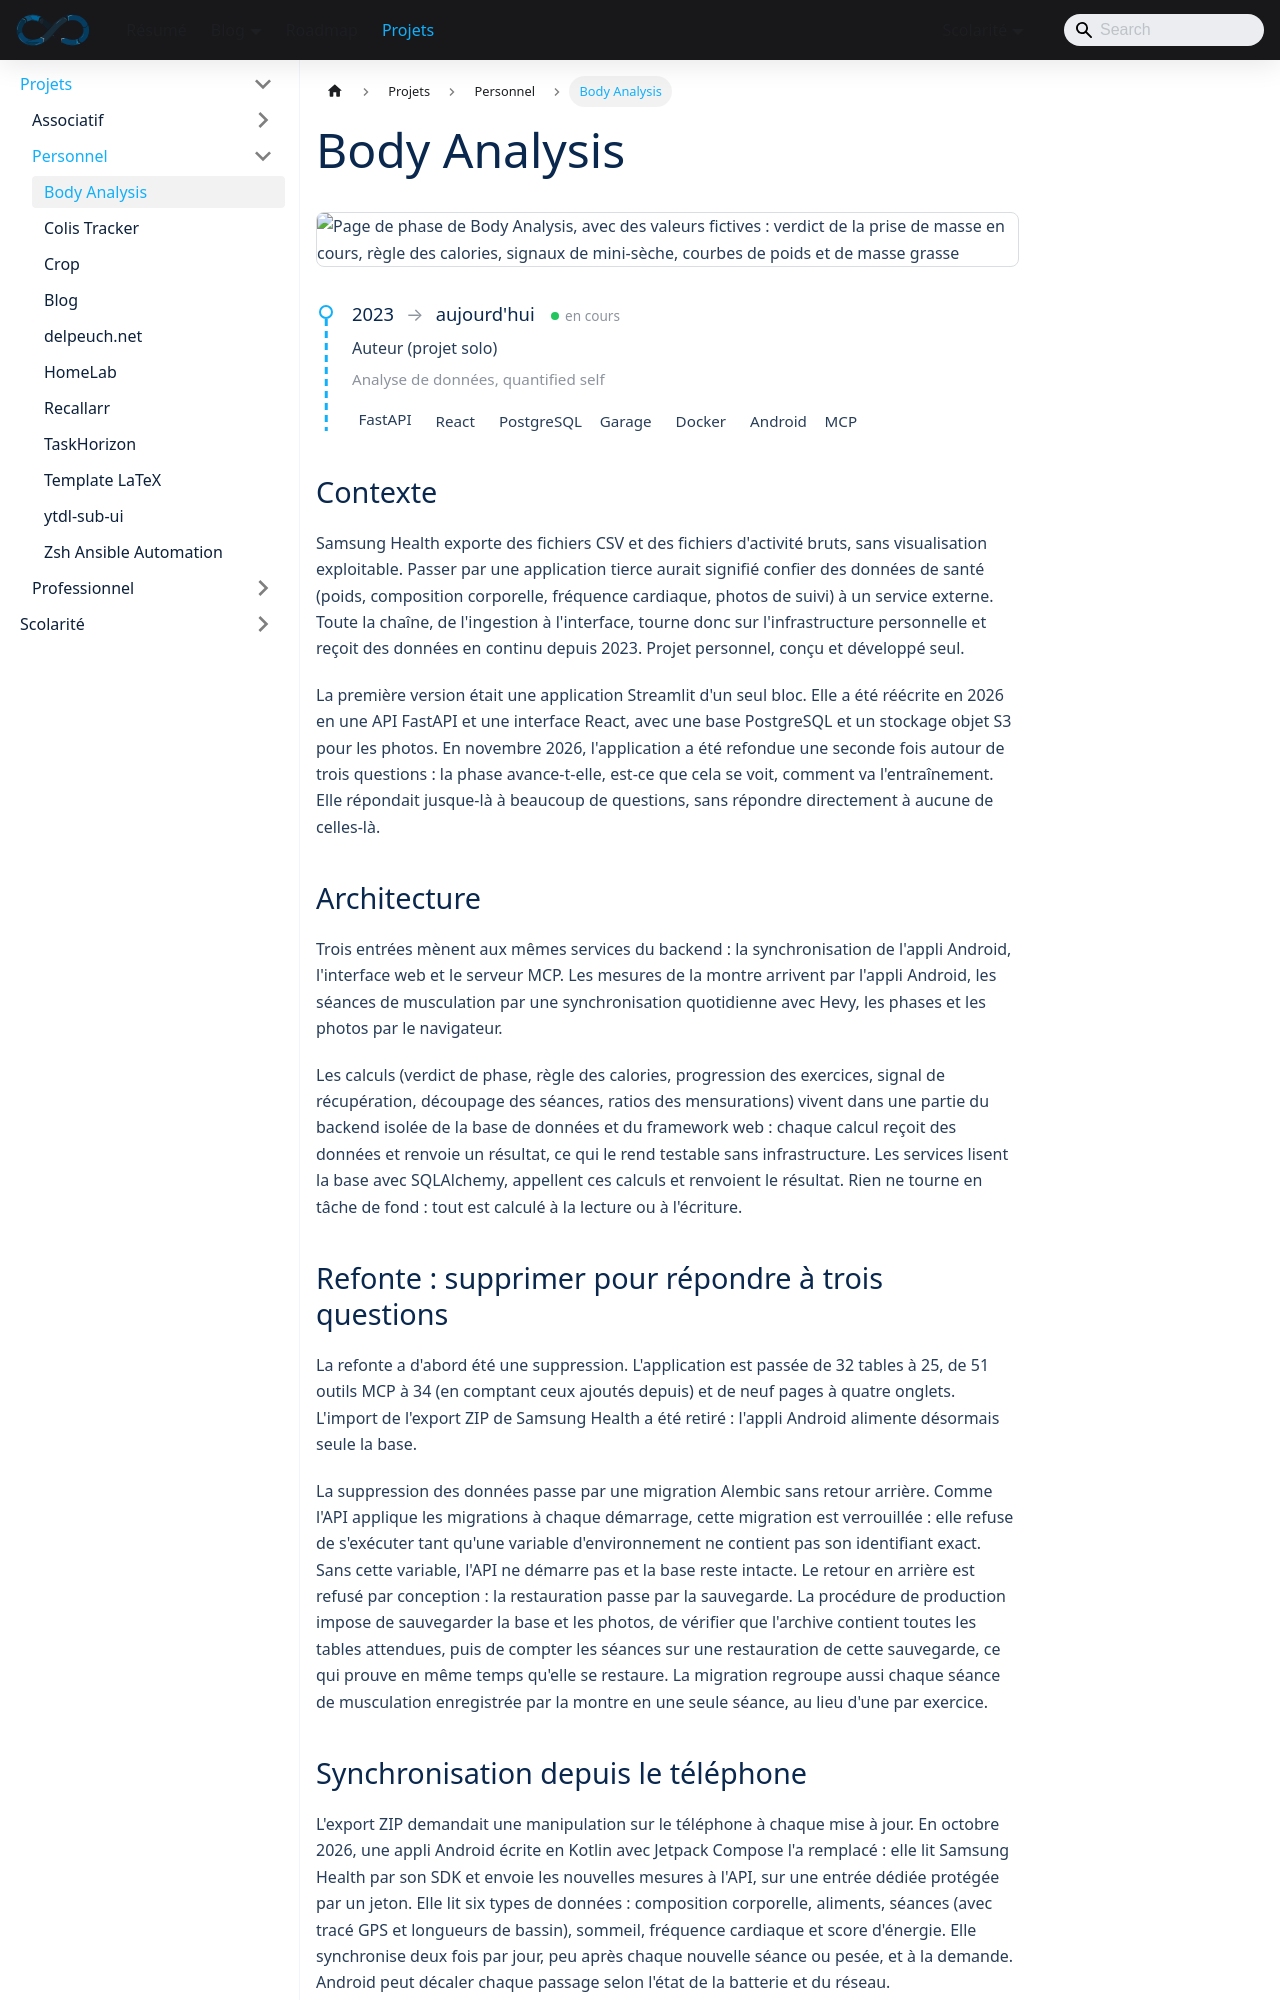

repository: sedelpeuch/sedelpeuch.github.io · page: docs/projects/personnel/body_analysis/index.html · generator: docusaurus

---
title: "Body Analysis"
tags: [fastapi, react, postgresql, s3, docker, android, python, mcp, data-analysis, quantified-self]
description: "Application de suivi et d'analyse corporelle (FastAPI, React, PostgreSQL, stockage S3) : phases à règles dynamiques, séances de course, de natation et de musculation (montre et Hevy), mensurations, photos recalées automatiquement, synchronisation par une appli Android et serveur MCP."
---

<img src="/img/project/body_analysis/phase.webp" alt="Page de phase de Body Analysis, avec des valeurs fictives : verdict de la prise de masse en cours, règle des calories, signaux de mini-sèche, courbes de poids et de masse grasse" style={{maxWidth: '800px', width: '100%', margin: '2rem auto', display: 'block', borderRadius: '8px', border: '1px solid var(--ifm-color-emphasis-300)'}} />

<ProjectMeta
  start="2023"
  role="Auteur (projet solo)"
  domain="Analyse de données, quantified self"
  stack={["FastAPI", "React", "PostgreSQL", "Garage", "Docker", "Android", "MCP"]}
/>

## Contexte

Samsung Health exporte des fichiers CSV et des fichiers d'activité bruts, sans visualisation exploitable. Passer par une application tierce aurait signifié confier des données de santé (poids, composition corporelle, fréquence cardiaque, photos de suivi) à un service externe. Toute la chaîne, de l'ingestion à l'interface, tourne donc sur l'infrastructure personnelle et reçoit des données en continu depuis 2023. Projet personnel, conçu et développé seul.

La première version était une application Streamlit d'un seul bloc. Elle a été réécrite en 2026 en une API FastAPI et une interface React, avec une base PostgreSQL et un stockage objet S3 pour les photos. En novembre 2026, l'application a été refondue une seconde fois autour de trois questions : la phase avance-t-elle, est-ce que cela se voit, comment va l'entraînement. Elle répondait jusque-là à beaucoup de questions, sans répondre directement à aucune de celles-là.

## Architecture

Trois entrées mènent aux mêmes services du backend : la synchronisation de l'appli Android, l'interface web et le serveur MCP. Les mesures de la montre arrivent par l'appli Android, les séances de musculation par une synchronisation quotidienne avec Hevy, les phases et les photos par le navigateur.

```mermaid
flowchart TD
  watch["Montre"] --> phone["Appli Android"]
  phone -->|"mesures, jeton"| traefik["Traefik<br/>Sablier"]
  user["Navigateur"] -->|Authelia| traefik
  mcp["Client MCP"] -->|"jeton"| traefik
  traefik --> web["Interface React"]
  web --> api
  traefik -->|"ingestion, MCP"| api["API<br/>FastAPI"]
  hevy["Hevy"] -->|"1 fois par jour"| api
  api --- pg[("PostgreSQL")]
  api --- s3[("Garage<br/>photos")]
```

Les calculs (verdict de phase, règle des calories, progression des exercices, signal de récupération, découpage des séances, ratios des mensurations) vivent dans une partie du backend isolée de la base de données et du framework web : chaque calcul reçoit des données et renvoie un résultat, ce qui le rend testable sans infrastructure. Les services lisent la base avec SQLAlchemy, appellent ces calculs et renvoient le résultat. Rien ne tourne en tâche de fond : tout est calculé à la lecture ou à l'écriture.
